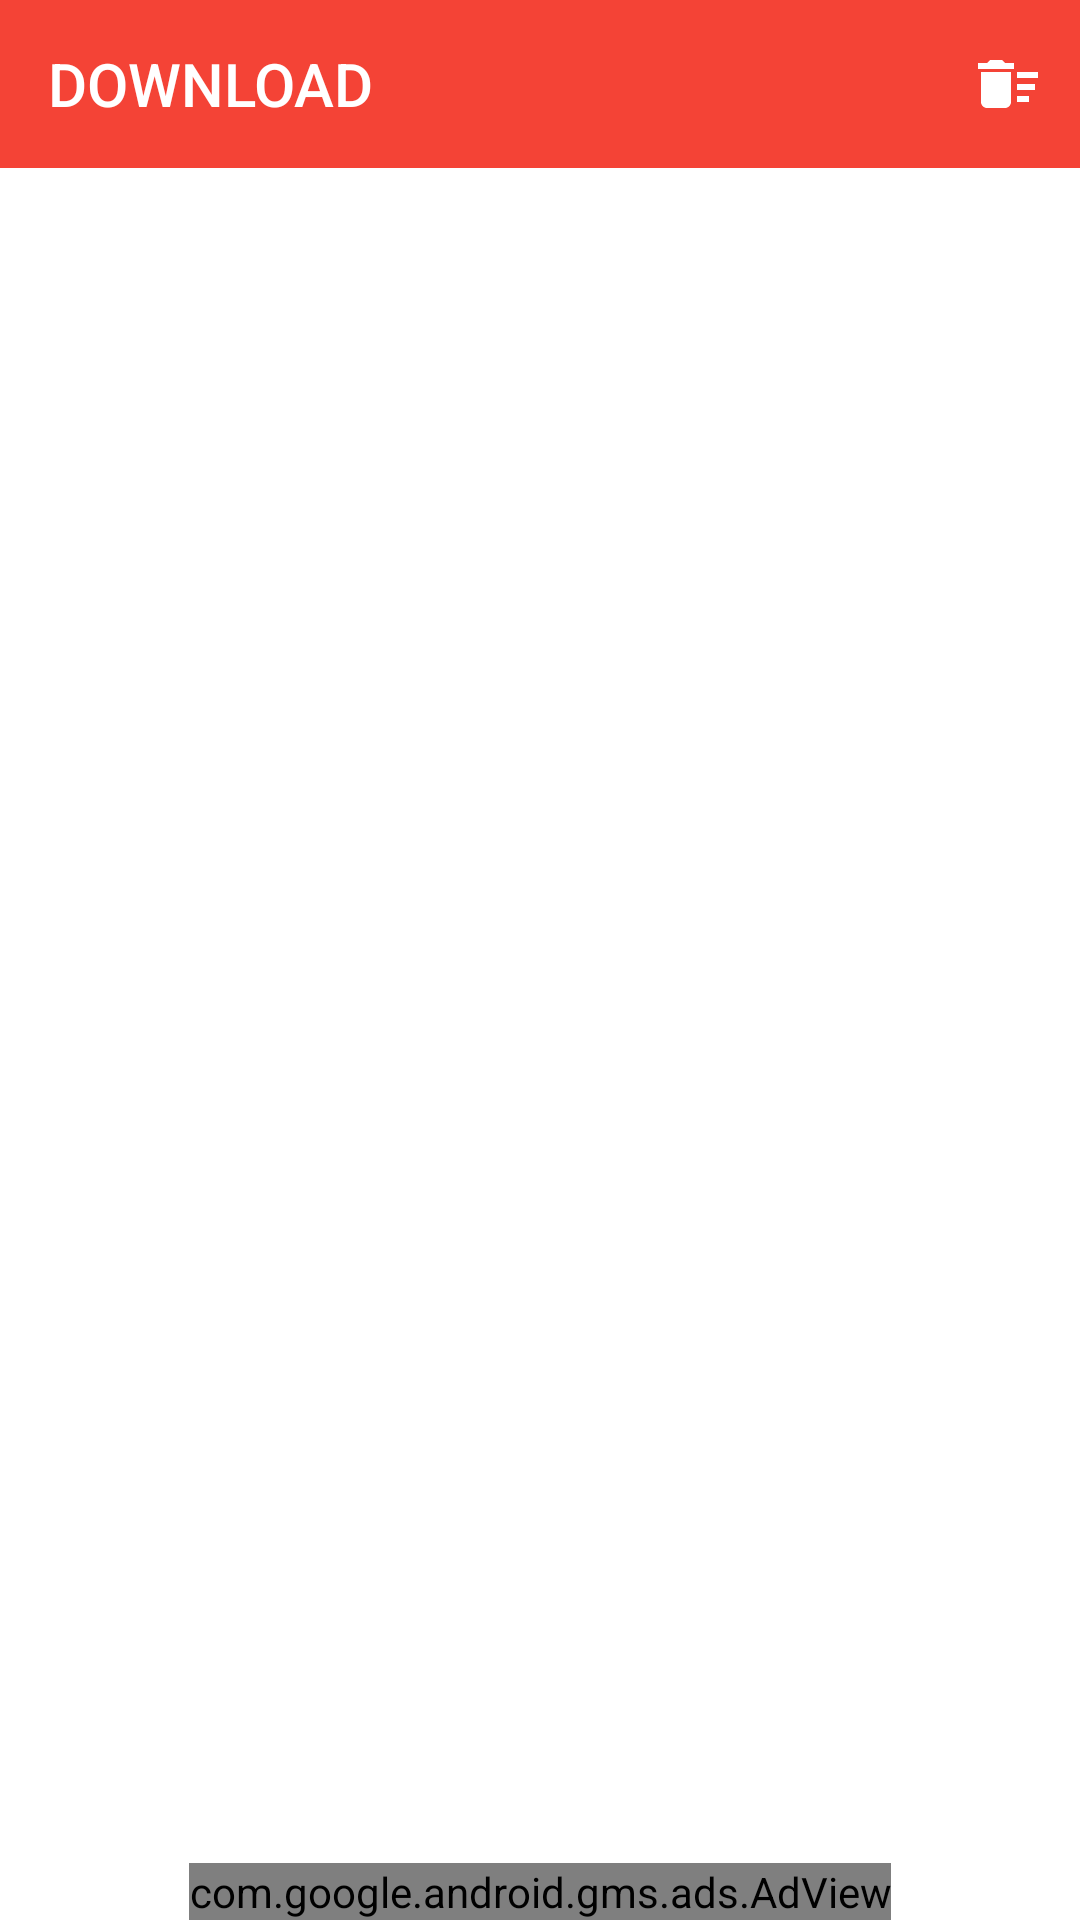

Layout XML and referenced resources for this Android screen:
<!-- AndroidManifest.xml: application theme AppTheme -->
<!-- res/layout/downloads_c.xml -->
<?xml version="1.0" encoding="utf-8"?>
<RelativeLayout xmlns:android="http://schemas.android.com/apk/res/android"
    xmlns:tools="http://schemas.android.com/tools"
    android:layout_width="match_parent"
    android:layout_height="match_parent"
    xmlns:app="http://schemas.android.com/apk/res-auto"
    android:background="@android:color/white">

    <androidx.appcompat.widget.Toolbar
        android:id="@+id/download_toolbar"
        android:layout_width="match_parent"
        android:layout_height="wrap_content"
        app:title="@string/download_caps"
        app:titleTextColor="@android:color/white"
        app:menu="@menu/completed_menu"
        android:background="@drawable/background"/>

    <androidx.viewpager.widget.ViewPager
        android:layout_width="match_parent"
        android:layout_height="match_parent"
        android:layout_below="@id/download_toolbar"
        android:id="@+id/progress_pager"/>


    <com.google.android.gms.ads.AdView
        xmlns:ads="http://schemas.android.com/apk/res-auto"
        android:id="@+id/adView"
        android:layout_width="wrap_content"
        android:layout_height="wrap_content"
        android:layout_centerHorizontal="true"
        android:layout_alignParentBottom="true"
        ads:adSize="BANNER"
        ads:adUnitId="@string/banner"/>

</RelativeLayout>
<!-- resources referenced by this layout -->
<resources>
  <!-- drawable background (drawable) -->
  <?xml version="1.0" encoding="utf-8"?>
  <shape xmlns:android="http://schemas.android.com/apk/res/android">
      <gradient
          android:type="linear"
          android:angle="90"
          android:startColor="@color/colorPrimary"
          android:endColor="@color/colorPrimaryDark" />
  </shape>
  <string name="banner">ca-app-pub-3940256099942544/6300978111</string>
  <string name="download_caps">DOWNLOAD</string>
  <style name="AppTheme" parent="Theme.AppCompat.Light.NoActionBar">
          
          <item name="colorPrimary">@color/colorPrimary</item>
          <item name="colorPrimaryDark">@color/colorPrimaryDark</item>
          <item name="colorAccent">@color/colorAccent</item>
      </style>
  <color name="colorPrimary">#F44336</color>
  <color name="colorPrimaryDark">#F44336</color>
  <color name="colorAccent">#F44336</color>
</resources>
